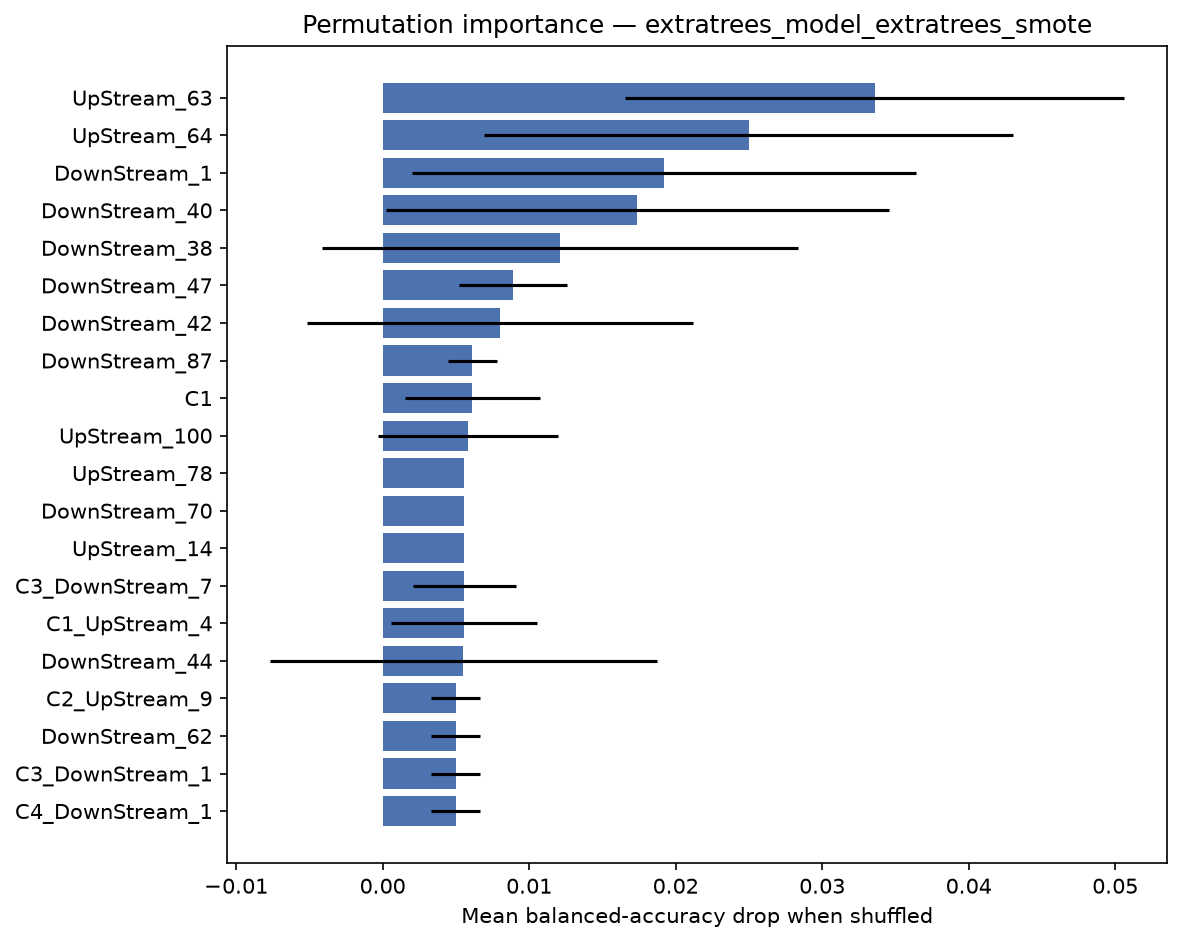

The file beside this chart, header and first rows:
feature, importance_mean, importance_std
UpStream_63, 0.03357, 0.01705
UpStream_64, 0.025, 0.01806
DownStream_1, 0.01921, 0.0172
DownStream_40, 0.01738, 0.01717
DownStream_38, 0.0121, 0.01623
DownStream_47, 0.008889, 0.003685
DownStream_42, 0.008016, 0.01317
DownStream_87, 0.006111, 0.001667
C1, 0.006111, 0.004615
UpStream_100, 0.005833, 0.006143
UpStream_78, 0.005556, 0.0
DownStream_70, 0.005556, 0.0
UpStream_14, 0.005556, 0.0
C3_DownStream_7, 0.005556, 0.003514
C1_UpStream_4, 0.005556, 0.004969
DownStream_44, 0.005516, 0.01321
C2_UpStream_9, 0.005, 0.001667
DownStream_62, 0.005, 0.001667
C3_DownStream_1, 0.005, 0.001667
C4_DownStream_1, 0.005, 0.001667
DownStream_90, 0.005, 0.001667
C2_DownStream_7, 0.004444, 0.004157
UpStream_84, 0.003889, 0.004339
DownStream_89, 0.003889, 0.002546
UpStream_17, 0.003889, 0.002546
C4_UpStream_2, 0.003333, 0.002722
DownStream_49, 0.003333, 0.003685
C3_UpStream_1, 0.003333, 0.002722
UpStream_68, 0.003333, 0.002722
DownStream_41, 0.003333, 0.002722
UpStream_86, 0.002778, 0.002778
DownStream_31, 0.002778, 0.002778
DownStream_25, 0.002778, 0.002778
UpStream_83, 0.002778, 0.002778
UpStream_69, 0.002778, 0.002778
DownStream_16, 0.002778, 0.002778
UpStream_62, 0.002778, 0.002778
C1_UpStream_7, 0.002778, 0.002778
C4_UpStream_3, 0.002778, 0.003727
C5_UpStream_2, 0.002778, 0.002778
C5_UpStream_4, 0.002778, 0.002778
C1_UpStream_6, 0.002778, 0.003727
C2_DownStream_1, 0.002222, 0.002722
DownStream_61, 0.002222, 0.002722
DownStream_43, 0.002222, 0.003685
C1_DownStream_1, 0.002222, 0.002722
DownStream_8, 0.002222, 0.003685
UpStream_47, 0.002222, 0.002722
C5_UpStream_7, 0.002222, 0.002722
DownStream_45, 0.002222, 0.002722
UpStream_19, 0.002222, 0.002722
DownStream_52, 0.001667, 0.005
DownStream_50, 0.001667, 0.002546
DownStream_34, 0.001667, 0.002546
DownStream_36, 0.001667, 0.004339
C5_UpStream_6, 0.001667, 0.003557
C4_UpStream_9, 0.001667, 0.003557
C5_DownStream_8, 0.001667, 0.002546
DownStream_56, 0.001667, 0.002546
DownStream_46, 0.001667, 0.005583
... 246 more rows
